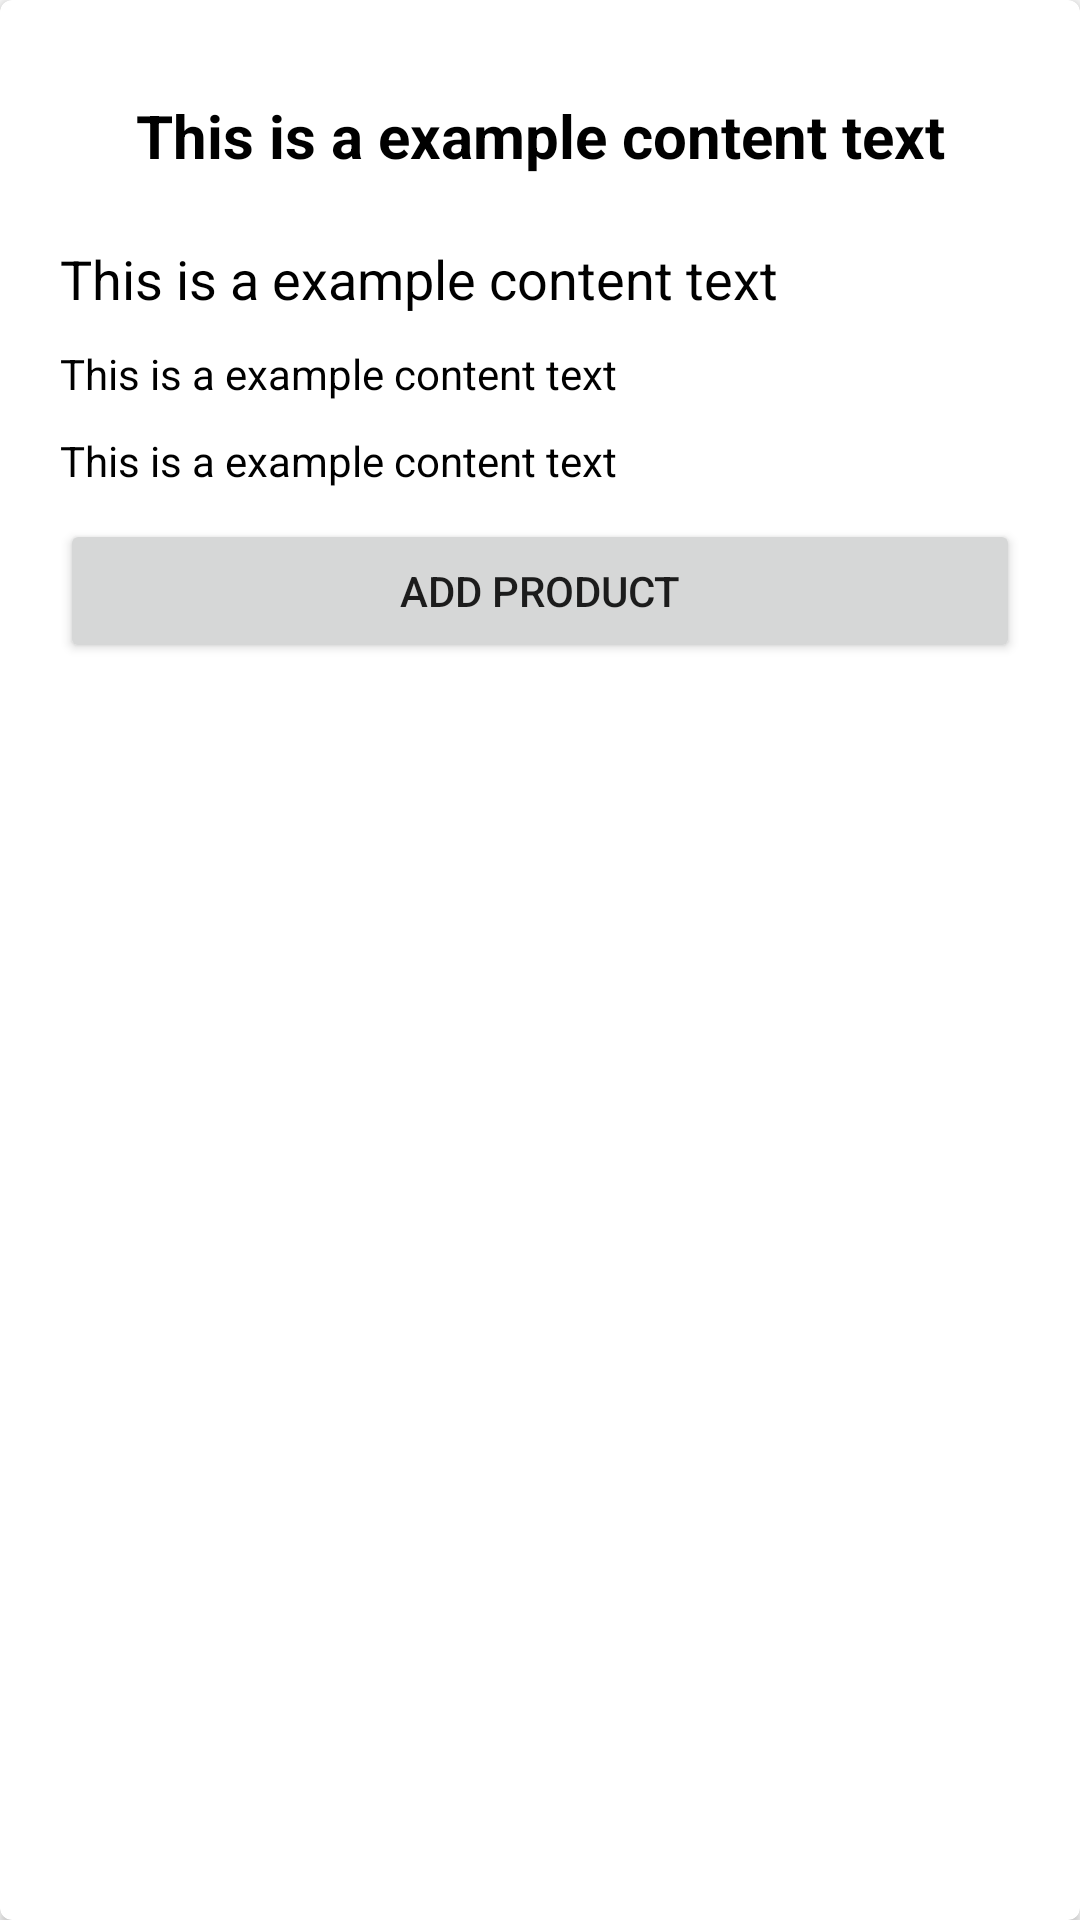

Reconstruct the res/layout file that produces this screen, plus the resources it refers to.
<!-- AndroidManifest.xml: application theme Theme.AppCompat.DayNight -->
<!-- res/layout/card_items.xml -->
<?xml version="1.0" encoding="utf-8"?>
<androidx.cardview.widget.CardView xmlns:android="http://schemas.android.com/apk/res/android"
    xmlns:app="http://schemas.android.com/apk/res-auto"
    xmlns:tools="http://schemas.android.com/tools"
    app:cardCornerRadius="4sp"
    android:layout_width="match_parent"
    android:layout_height="wrap_content">


    <LinearLayout
        android:layout_width="match_parent"
        android:layout_height="wrap_content"
        android:orientation="vertical">

        <ImageView
            android:id="@+id/card_image"
            android:layout_width="150dp"
            android:layout_height="wrap_content"
            android:layout_gravity="center"
            android:layout_marginStart="20dp"
            android:layout_marginTop="10sp"
            android:layout_marginEnd="20dp"
            android:layout_marginBottom="10sp"
            android:adjustViewBounds="true"
            android:contentDescription="@string/text_description_photo"
            app:srcCompat="@mipmap/cpu_intel" />
        <TextView
            android:id="@+id/card_title_object"
            android:layout_width="match_parent"
            android:layout_height="wrap_content"
            android:gravity="center"
            android:text="@string/text_example"
            android:textColor="@color/black"
            android:textSize="20sp"
            android:lines="2"
            android:textStyle="bold"
            android:layout_marginBottom="10sp"
            android:layout_marginStart="20dp"
            android:layout_marginEnd="20dp"/>

        <TextView
            android:id="@+id/card_description_object"
            android:layout_width="match_parent"
            android:layout_height="wrap_content"
            android:gravity="start"
            android:text="@string/text_example"
            android:textColor="@color/black"
            android:textSize="18sp"
            android:lines="1"
            android:layout_gravity="center"
            android:layout_marginBottom="10sp"
            android:layout_marginStart="20dp"
            android:layout_marginEnd="20dp"/>

        <TextView
            android:id="@+id/card_number_objects"
            android:layout_width="match_parent"
            android:layout_height="wrap_content"
            android:gravity="start"
            android:text="@string/text_example"
            android:textColor="@color/black"
            android:textSize="14sp"
            android:lines="1"
            android:layout_gravity="center"
            android:layout_marginBottom="10sp"
            android:layout_marginStart="20dp"
            android:layout_marginEnd="20dp"/>

        <TextView
            android:id="@+id/card_price_objects"
            android:layout_width="match_parent"
            android:layout_height="wrap_content"
            android:gravity="start"
            android:text="@string/text_example"
            android:textColor="@color/black"
            android:textSize="14sp"
            android:lines="1"
            android:layout_gravity="center"
            android:layout_marginBottom="10sp"
            android:layout_marginStart="20dp"
            android:layout_marginEnd="20dp"/>

        <Button
            android:id="@+id/card_button_add_product"
            android:layout_width="match_parent"
            android:layout_height="wrap_content"
            android:layout_marginStart="20dp"
            android:layout_marginEnd="20dp"
            android:minHeight="48dp"
            android:text="@string/button_product"
            tools:ignore="VisualLintButtonSize" />
    </LinearLayout>
</androidx.cardview.widget.CardView>
<!-- resources referenced by this layout -->
<resources>
  <string name="button_product">Add product</string>
  <string name="text_description_photo">Photo</string>
  <string name="text_example">This is a example content text</string>
  <!-- not gathered from this repository: default colours our renderer supplied (Android Studio template values) -->
  <color name="black">#FF000000</color>
</resources>
